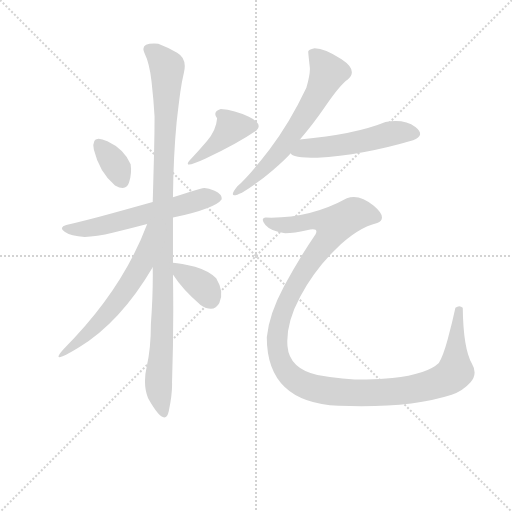
t = 0.00 s
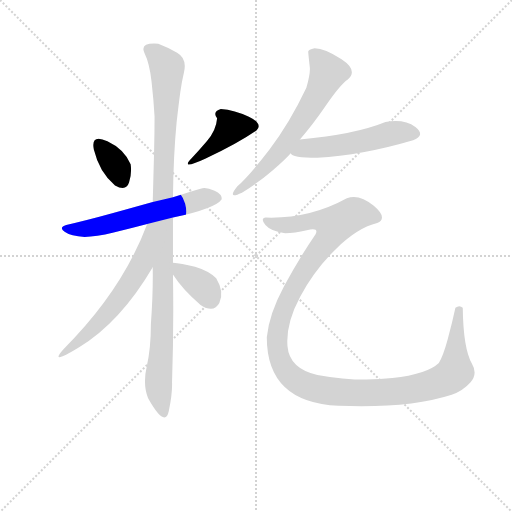
t = 1.39 s
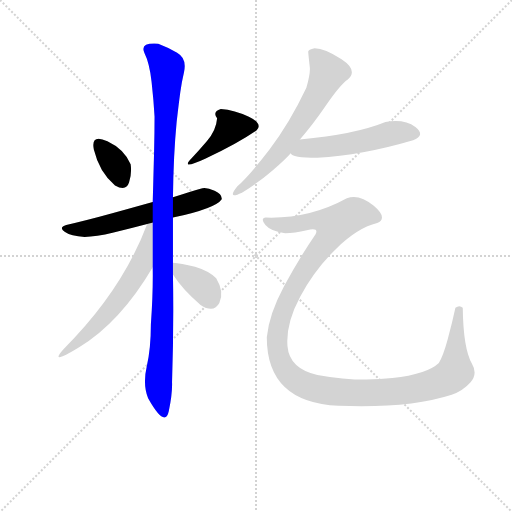
t = 2.79 s
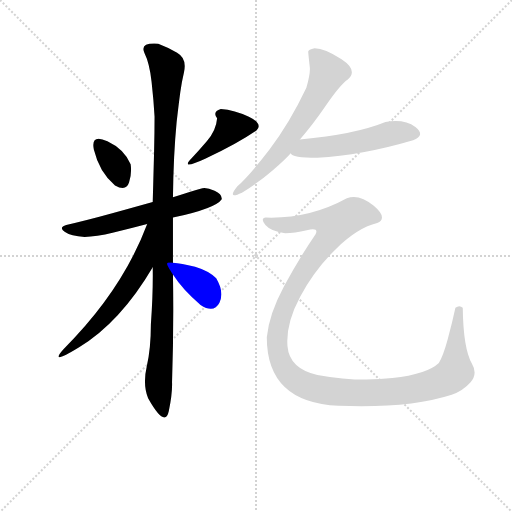
t = 4.18 s
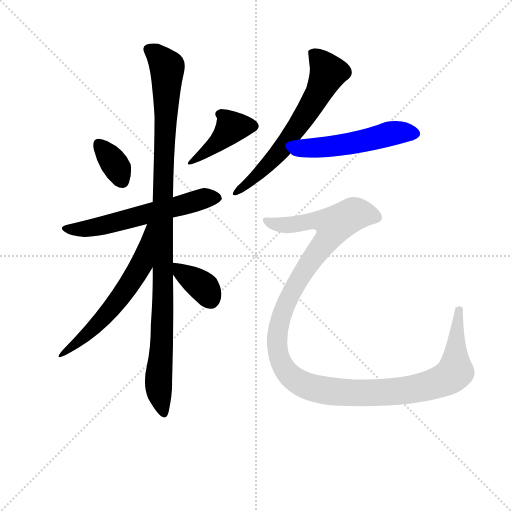
t = 5.58 s
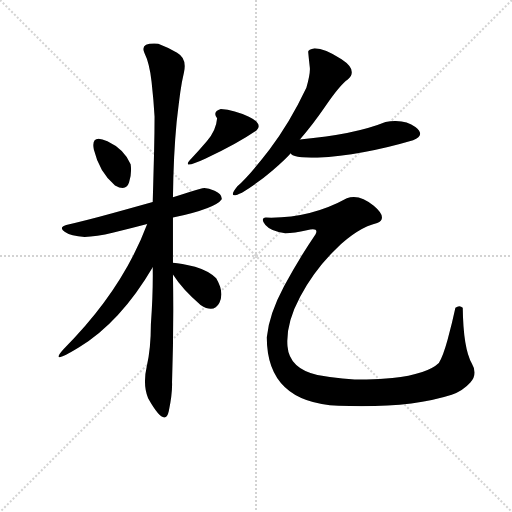
t = 6.97 s

The animated SVG that drew these frames (rendered in a browser with its animation timeline set to each time). Animation: 9 CSS @keyframes rules; one cycle of 6.97 s.

<svg version="1.1" viewBox="0 0 1024 1024" xmlns="http://www.w3.org/2000/svg">
  <g stroke="lightgray" stroke-dasharray="1,1" stroke-width="1" transform="scale(4, 4)">
    <line x1="0" y1="0" x2="256" y2="256"></line>
    <line x1="256" y1="0" x2="0" y2="256"></line>
    <line x1="128" y1="0" x2="128" y2="256"></line>
    <line x1="0" y1="128" x2="256" y2="128"></line>
  </g>
<g transform="scale(0.92, -0.92) translate(60, -900)">
   <style type="text/css">
    @keyframes keyframes0 {
      from {
       stroke: blue;
       stroke-dashoffset: 347;
       stroke-width: 128;
       }
       53% {
       animation-timing-function: step-end;
       stroke: blue;
       stroke-dashoffset: 0;
       stroke-width: 128;
       }
       to {
       stroke: black;
       stroke-width: 1024;
       }
       }
       #make-me-a-hanzi-animation-0 {
         animation: keyframes0 0.532389s both;
         animation-delay: 0.000000s;
         animation-timing-function: linear;
       }
    @keyframes keyframes1 {
      from {
       stroke: blue;
       stroke-dashoffset: 427;
       stroke-width: 128;
       }
       58% {
       animation-timing-function: step-end;
       stroke: blue;
       stroke-dashoffset: 0;
       stroke-width: 128;
       }
       to {
       stroke: black;
       stroke-width: 1024;
       }
       }
       #make-me-a-hanzi-animation-1 {
         animation: keyframes1 0.597493s both;
         animation-delay: 0.532389s;
         animation-timing-function: linear;
       }
    @keyframes keyframes2 {
      from {
       stroke: blue;
       stroke-dashoffset: 589;
       stroke-width: 128;
       }
       66% {
       animation-timing-function: step-end;
       stroke: blue;
       stroke-dashoffset: 0;
       stroke-width: 128;
       }
       to {
       stroke: black;
       stroke-width: 1024;
       }
       }
       #make-me-a-hanzi-animation-2 {
         animation: keyframes2 0.729329s both;
         animation-delay: 1.129883s;
         animation-timing-function: linear;
       }
    @keyframes keyframes3 {
      from {
       stroke: blue;
       stroke-dashoffset: 1065;
       stroke-width: 128;
       }
       78% {
       animation-timing-function: step-end;
       stroke: blue;
       stroke-dashoffset: 0;
       stroke-width: 128;
       }
       to {
       stroke: black;
       stroke-width: 1024;
       }
       }
       #make-me-a-hanzi-animation-3 {
         animation: keyframes3 1.116699s both;
         animation-delay: 1.859212s;
         animation-timing-function: linear;
       }
    @keyframes keyframes4 {
      from {
       stroke: blue;
       stroke-dashoffset: 569;
       stroke-width: 128;
       }
       65% {
       animation-timing-function: step-end;
       stroke: blue;
       stroke-dashoffset: 0;
       stroke-width: 128;
       }
       to {
       stroke: black;
       stroke-width: 1024;
       }
       }
       #make-me-a-hanzi-animation-4 {
         animation: keyframes4 0.713053s both;
         animation-delay: 2.975911s;
         animation-timing-function: linear;
       }
    @keyframes keyframes5 {
      from {
       stroke: blue;
       stroke-dashoffset: 367;
       stroke-width: 128;
       }
       54% {
       animation-timing-function: step-end;
       stroke: blue;
       stroke-dashoffset: 0;
       stroke-width: 128;
       }
       to {
       stroke: black;
       stroke-width: 1024;
       }
       }
       #make-me-a-hanzi-animation-5 {
         animation: keyframes5 0.548665s both;
         animation-delay: 3.688965s;
         animation-timing-function: linear;
       }
    @keyframes keyframes6 {
      from {
       stroke: blue;
       stroke-dashoffset: 636;
       stroke-width: 128;
       }
       67% {
       animation-timing-function: step-end;
       stroke: blue;
       stroke-dashoffset: 0;
       stroke-width: 128;
       }
       to {
       stroke: black;
       stroke-width: 1024;
       }
       }
       #make-me-a-hanzi-animation-6 {
         animation: keyframes6 0.767578s both;
         animation-delay: 4.237630s;
         animation-timing-function: linear;
       }
    @keyframes keyframes7 {
      from {
       stroke: blue;
       stroke-dashoffset: 520;
       stroke-width: 128;
       }
       63% {
       animation-timing-function: step-end;
       stroke: blue;
       stroke-dashoffset: 0;
       stroke-width: 128;
       }
       to {
       stroke: black;
       stroke-width: 1024;
       }
       }
       #make-me-a-hanzi-animation-7 {
         animation: keyframes7 0.673177s both;
         animation-delay: 5.005208s;
         animation-timing-function: linear;
       }
    @keyframes keyframes8 {
      from {
       stroke: blue;
       stroke-dashoffset: 1279;
       stroke-width: 128;
       }
       81% {
       animation-timing-function: step-end;
       stroke: blue;
       stroke-dashoffset: 0;
       stroke-width: 128;
       }
       to {
       stroke: black;
       stroke-width: 1024;
       }
       }
       #make-me-a-hanzi-animation-8 {
         animation: keyframes8 1.290853s both;
         animation-delay: 5.678385s;
         animation-timing-function: linear;
       }
</style>
<path d="M 190.0 497.0 Q 214.0 483.0 220.5 503.0 Q 227.0 523.0 224.0 543.0 Q 210.0 576.0 173.5 593.0 Q 137.0 610.0 144.0 575.0 Q 156.0 525.0 190.0 497.0 Z" fill="lightgray"></path> 
<path d="M 420.0 663.0 Q 401.0 657.0 412.0 643.0 Q 410.0 617.0 390.0 593.5 Q 370.0 570.0 352.0 551.0 Q 336.0 532.0 386.0 555.0 Q 458.0 589.0 498.0 617.0 Q 512.0 631.0 481.0 646.0 Q 450.0 661.0 420.0 663.0 Z" fill="lightgray"></path> 
<path d="M 316.0 427.0 Q 409.0 447.0 422.0 467.0 Q 423.0 478.0 406.5 485.5 Q 390.0 493.0 380.0 491.0 Q 354.0 484.0 316.0 471.0 L 272.0 461.0 Q 240.0 452.0 184.0 436.5 Q 128.0 421.0 84.0 411.0 Q 67.0 406.0 80.5 396.0 Q 94.0 386.0 124.0 385.0 Q 148.0 385.0 187.0 394.5 Q 226.0 404.0 260.0 413.0 L 316.0 427.0 Z" fill="lightgray"></path> 
<path d="M 272.0 319.0 Q 273.0 264.0 268.0 195.0 Q 268.0 142.0 259.0 103.0 Q 250.0 64.0 262.0 34.0 Q 299.0 -32.0 307.0 6.5 Q 315.0 45.0 314.0 69.0 Q 318.0 187.0 316.0 303.0 L 316.0 329.0 Q 316.0 375.0 316.0 427.0 L 316.0 471.0 Q 317.0 563.0 324.0 635.0 Q 329.0 678.0 332.0 700.0 Q 335.0 722.0 340.0 743.0 Q 347.0 773.0 325.0 785.5 Q 303.0 798.0 284.0 805.0 Q 243.0 808.0 254.0 785.0 Q 265.0 763.0 269.5 722.5 Q 274.0 682.0 276.0 647.0 Q 276.0 612.0 275.0 571.5 Q 274.0 531.0 272.0 461.0 L 272.0 319.0 Z" fill="lightgray"></path> 
<path d="M 260.0 413.0 Q 206.0 269.0 78.0 141.0 Q 45.0 104.0 112.0 145.0 Q 202.0 200.0 272.0 319.0 C 342.0 436.0 271.0 441.0 260.0 413.0 Z" fill="lightgray"></path> 
<path d="M 316.0 303.0 Q 337.0 270.0 376.0 237.0 Q 405.0 218.0 417.0 242.0 Q 428.0 265.0 410.0 295.0 Q 394.0 311.0 364.0 320.0 Q 333.0 328.0 316.0 329.0 C 298.0 331.0 300.0 328.0 316.0 303.0 Z" fill="lightgray"></path> 
<path d="M 624.0 795.0 Q 609.0 792.0 610.0 787.0 Q 612.0 766.0 613.5 753.5 Q 615.0 741.0 606.0 709.0 Q 569.0 631.0 525.5 574.5 Q 482.0 518.0 456.0 495.0 Q 432.0 465.0 466.0 481.0 Q 503.0 504.0 532.5 529.5 Q 562.0 555.0 572.0 567.0 L 592.0 597.0 Q 618.0 626.0 648.5 670.5 Q 679.0 715.0 696.0 727.0 Q 719.0 747.0 682.5 771.0 Q 646.0 795.0 624.0 795.0 Z" fill="lightgray"></path> 
<path d="M 572.0 567.0 Q 574.0 557.0 630.0 557.0 Q 726.0 562.0 838.0 595.0 Q 866.0 606.0 843.0 624.0 Q 819.0 642.0 778.0 635.0 Q 712.0 608.0 592.0 597.0 C 562.0 594.0 548.0 586.0 572.0 567.0 Z" fill="lightgray"></path> 
<path d="M 930.0 231.0 Q 923.0 198.0 913.0 161.5 Q 903.0 125.0 894.0 111.0 Q 869.0 87.0 793.0 78.0 Q 717.0 69.0 630.0 85.0 Q 569.0 99.0 565.0 147.5 Q 561.0 196.0 592.5 255.0 Q 624.0 314.0 671.0 359.5 Q 718.0 405.0 760.0 415.0 Q 784.0 426.0 752.5 452.5 Q 721.0 479.0 694.0 469.0 Q 612.0 424.0 518.0 427.0 Q 505.0 425.0 517.0 411.0 Q 529.0 397.0 560.0 393.0 Q 580.0 393.0 607.0 399.5 Q 634.0 406.0 626.0 391.0 Q 590.0 338.0 557.5 277.5 Q 525.0 217.0 520.0 167.0 Q 520.0 25.0 676.0 18.0 Q 829.0 12.0 922.0 42.0 Q 946.0 50.0 962.5 68.5 Q 979.0 87.0 966.0 109.0 Q 947.0 143.0 946.0 231.0 Q 939.0 238.0 930.0 231.0 Z" fill="lightgray"></path> 
      <clipPath id="make-me-a-hanzi-clip-0">
      <path d="M 190.0 497.0 Q 214.0 483.0 220.5 503.0 Q 227.0 523.0 224.0 543.0 Q 210.0 576.0 173.5 593.0 Q 137.0 610.0 144.0 575.0 Q 156.0 525.0 190.0 497.0 Z" fill="lightgray"></path>
      </clipPath>
      <path clip-path="url(#make-me-a-hanzi-clip-0)" d="M 156.0 584.0 L 195.0 536.0 L 204.0 508.0 " fill="none" id="make-me-a-hanzi-animation-0" stroke-dasharray="219 438" stroke-linecap="round"></path>

      <clipPath id="make-me-a-hanzi-clip-1">
      <path d="M 420.0 663.0 Q 401.0 657.0 412.0 643.0 Q 410.0 617.0 390.0 593.5 Q 370.0 570.0 352.0 551.0 Q 336.0 532.0 386.0 555.0 Q 458.0 589.0 498.0 617.0 Q 512.0 631.0 481.0 646.0 Q 450.0 661.0 420.0 663.0 Z" fill="lightgray"></path>
      </clipPath>
      <path clip-path="url(#make-me-a-hanzi-clip-1)" d="M 491.0 626.0 L 444.0 624.0 L 372.0 552.0 L 360.0 553.0 L 354.0 545.0 " fill="none" id="make-me-a-hanzi-animation-1" stroke-dasharray="299 598" stroke-linecap="round"></path>

      <clipPath id="make-me-a-hanzi-clip-2">
      <path d="M 316.0 427.0 Q 409.0 447.0 422.0 467.0 Q 423.0 478.0 406.5 485.5 Q 390.0 493.0 380.0 491.0 Q 354.0 484.0 316.0 471.0 L 272.0 461.0 Q 240.0 452.0 184.0 436.5 Q 128.0 421.0 84.0 411.0 Q 67.0 406.0 80.5 396.0 Q 94.0 386.0 124.0 385.0 Q 148.0 385.0 187.0 394.5 Q 226.0 404.0 260.0 413.0 L 316.0 427.0 Z" fill="lightgray"></path>
      </clipPath>
      <path clip-path="url(#make-me-a-hanzi-clip-2)" d="M 90.0 402.0 L 173.0 411.0 L 393.0 471.0 L 414.0 470.0 " fill="none" id="make-me-a-hanzi-animation-2" stroke-dasharray="461 922" stroke-linecap="round"></path>

      <clipPath id="make-me-a-hanzi-clip-3">
      <path d="M 272.0 319.0 Q 273.0 264.0 268.0 195.0 Q 268.0 142.0 259.0 103.0 Q 250.0 64.0 262.0 34.0 Q 299.0 -32.0 307.0 6.5 Q 315.0 45.0 314.0 69.0 Q 318.0 187.0 316.0 303.0 L 316.0 329.0 Q 316.0 375.0 316.0 427.0 L 316.0 471.0 Q 317.0 563.0 324.0 635.0 Q 329.0 678.0 332.0 700.0 Q 335.0 722.0 340.0 743.0 Q 347.0 773.0 325.0 785.5 Q 303.0 798.0 284.0 805.0 Q 243.0 808.0 254.0 785.0 Q 265.0 763.0 269.5 722.5 Q 274.0 682.0 276.0 647.0 Q 276.0 612.0 275.0 571.5 Q 274.0 531.0 272.0 461.0 L 272.0 319.0 Z" fill="lightgray"></path>
      </clipPath>
      <path clip-path="url(#make-me-a-hanzi-clip-3)" d="M 263.0 792.0 L 284.0 778.0 L 303.0 752.0 L 293.0 470.0 L 292.0 156.0 L 284.0 68.0 L 287.0 31.0 L 297.0 3.0 " fill="none" id="make-me-a-hanzi-animation-3" stroke-dasharray="937 1874" stroke-linecap="round"></path>

      <clipPath id="make-me-a-hanzi-clip-4">
      <path d="M 260.0 413.0 Q 206.0 269.0 78.0 141.0 Q 45.0 104.0 112.0 145.0 Q 202.0 200.0 272.0 319.0 C 342.0 436.0 271.0 441.0 260.0 413.0 Z" fill="lightgray"></path>
      </clipPath>
      <path clip-path="url(#make-me-a-hanzi-clip-4)" d="M 267.0 409.0 L 247.0 323.0 L 220.0 280.0 L 163.0 207.0 L 102.0 153.0 " fill="none" id="make-me-a-hanzi-animation-4" stroke-dasharray="441 882" stroke-linecap="round"></path>

      <clipPath id="make-me-a-hanzi-clip-5">
      <path d="M 316.0 303.0 Q 337.0 270.0 376.0 237.0 Q 405.0 218.0 417.0 242.0 Q 428.0 265.0 410.0 295.0 Q 394.0 311.0 364.0 320.0 Q 333.0 328.0 316.0 329.0 C 298.0 331.0 300.0 328.0 316.0 303.0 Z" fill="lightgray"></path>
      </clipPath>
      <path clip-path="url(#make-me-a-hanzi-clip-5)" d="M 320.0 323.0 L 334.0 307.0 L 385.0 274.0 L 398.0 248.0 " fill="none" id="make-me-a-hanzi-animation-5" stroke-dasharray="239 478" stroke-linecap="round"></path>

      <clipPath id="make-me-a-hanzi-clip-6">
      <path d="M 624.0 795.0 Q 609.0 792.0 610.0 787.0 Q 612.0 766.0 613.5 753.5 Q 615.0 741.0 606.0 709.0 Q 569.0 631.0 525.5 574.5 Q 482.0 518.0 456.0 495.0 Q 432.0 465.0 466.0 481.0 Q 503.0 504.0 532.5 529.5 Q 562.0 555.0 572.0 567.0 L 592.0 597.0 Q 618.0 626.0 648.5 670.5 Q 679.0 715.0 696.0 727.0 Q 719.0 747.0 682.5 771.0 Q 646.0 795.0 624.0 795.0 Z" fill="lightgray"></path>
      </clipPath>
      <path clip-path="url(#make-me-a-hanzi-clip-6)" d="M 622.0 782.0 L 654.0 743.0 L 632.0 695.0 L 539.0 560.0 L 455.0 484.0 " fill="none" id="make-me-a-hanzi-animation-6" stroke-dasharray="508 1016" stroke-linecap="round"></path>

      <clipPath id="make-me-a-hanzi-clip-7">
      <path d="M 572.0 567.0 Q 574.0 557.0 630.0 557.0 Q 726.0 562.0 838.0 595.0 Q 866.0 606.0 843.0 624.0 Q 819.0 642.0 778.0 635.0 Q 712.0 608.0 592.0 597.0 C 562.0 594.0 548.0 586.0 572.0 567.0 Z" fill="lightgray"></path>
      </clipPath>
      <path clip-path="url(#make-me-a-hanzi-clip-7)" d="M 579.0 570.0 L 605.0 579.0 L 704.0 588.0 L 800.0 612.0 L 838.0 610.0 " fill="none" id="make-me-a-hanzi-animation-7" stroke-dasharray="392 784" stroke-linecap="round"></path>

      <clipPath id="make-me-a-hanzi-clip-8">
      <path d="M 930.0 231.0 Q 923.0 198.0 913.0 161.5 Q 903.0 125.0 894.0 111.0 Q 869.0 87.0 793.0 78.0 Q 717.0 69.0 630.0 85.0 Q 569.0 99.0 565.0 147.5 Q 561.0 196.0 592.5 255.0 Q 624.0 314.0 671.0 359.5 Q 718.0 405.0 760.0 415.0 Q 784.0 426.0 752.5 452.5 Q 721.0 479.0 694.0 469.0 Q 612.0 424.0 518.0 427.0 Q 505.0 425.0 517.0 411.0 Q 529.0 397.0 560.0 393.0 Q 580.0 393.0 607.0 399.5 Q 634.0 406.0 626.0 391.0 Q 590.0 338.0 557.5 277.5 Q 525.0 217.0 520.0 167.0 Q 520.0 25.0 676.0 18.0 Q 829.0 12.0 922.0 42.0 Q 946.0 50.0 962.5 68.5 Q 979.0 87.0 966.0 109.0 Q 947.0 143.0 946.0 231.0 Q 939.0 238.0 930.0 231.0 Z" fill="lightgray"></path>
      </clipPath>
      <path clip-path="url(#make-me-a-hanzi-clip-8)" d="M 519.0 419.0 L 566.0 410.0 L 637.0 421.0 L 665.0 408.0 L 564.0 247.0 L 546.0 194.0 L 543.0 141.0 L 551.0 112.0 L 564.0 90.0 L 604.0 62.0 L 668.0 48.0 L 740.0 45.0 L 833.0 53.0 L 906.0 74.0 L 930.0 92.0 L 938.0 224.0 " fill="none" id="make-me-a-hanzi-animation-8" stroke-dasharray="1151 2302" stroke-linecap="round"></path>

</g>
</svg>
